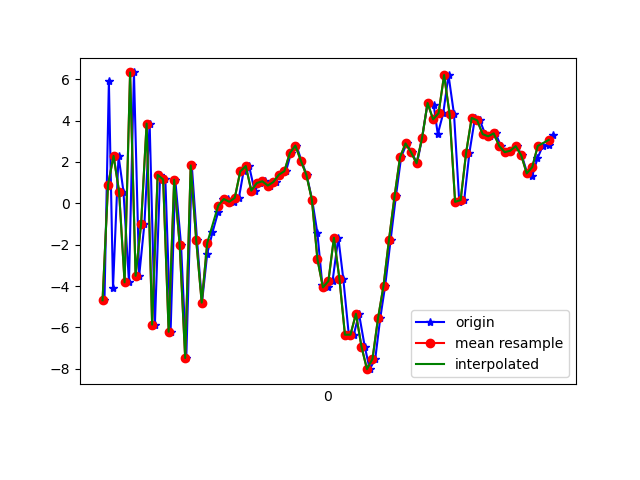

Data behind this chart, as committed beside it:
1617819181247, 514824799740026, -4.6893253, -1.547866, -4.2993484
1617819181263, 514824818970796, 5.904, 0.5645, 1.075
1617819181278, 514824838201566, -4.093, -1.319, 2.934
1617819181298, 514824857432336, 2.294, 0.2664, -6.626
1617819181316, 514824876663106, 0.5693, -0.3402, 8.111
1617819181336, 514824895893876, -3.821, -1.128, -6.553
1617819181354, 514824915124646, 6.33, 0.7492, 1.422
1617819181373, 514824934355416, -3.505, -1.033, 4.64
1617819181392, 514824953586186, -0.994, 0.162, -8.192
1617819181411, 514824972816956, 3.856, 0.9227, 6.204
1617819181430, 514824992047726, -5.865, -0.9706, 0.2973
1617819181449, 514825011278496, 1.375, 0.9936, -5.939
1617819181468, 514825030509266, 1.153, 1.079, 8.315
1617819181487, 514825049740036, -6.213, 0.9891, -2.409
1617819181504, 514825068970806, 1.14, 4.938, -3.427
1617819181525, 514825088201576, -2.011, 5.524, 8.354
1617819181544, 514825107432346, -7.482, 2.821, -4.229
1617819181564, 514825126663116, 1.833, 1.44, -1.711
1617819181583, 514825145893886, -1.776, 0.6953, 9.977
1617819181601, 514825165124656, -4.803, 2.216, -3.878
1617819181620, 514825184355426, -2.436, 4.529, 3.453
1617819181639, 514825203586196, -1.41, 4.401, 0.547
1617819181660, 514825222816966, -0.4073, 2.373, 2.684
1617819181677, 514825242047736, 0.1963, 1.315, 2.933
1617819181697, 514825261278506, 0.2092, 1.896, 2.81
1617819181716, 514825280509276, 0.07493, 2.624, 1.932
1617819181735, 514825299740046, 0.2628, 0.5682, 0.6421
1617819181752, 514825318970816, 1.542, -1.917, 0.7284
1617819181772, 514825338201586, 1.803, -2.039, 0.9145
1617819181792, 514825357432356, 0.6109, 0.0139, -0.2895
1617819181811, 514825376663126, 0.9801, 1.423, -2.842
1617819181828, 514825395893896, 1.066, 1.349, -5.283
1617819181849, 514825415124666, 0.8581, 1.003, -7.221
1617819181868, 514825434355436, 1.028, 1.564, -8.751
1617819181886, 514825453586206, 1.382, 1.531, -8.77
1617819181906, 514825472816976, 1.553, 2.146, -8.551
1617819181924, 514825492047746, 2.432, 3.346, -8.643
1617819181944, 514825511278516, 2.794, 3.849, -7.943
1617819181962, 514825530509286, 2.061, 3.528, -6.95
1617819181981, 514825549740056, 1.372, 2.777, -6.274
1617819182001, 514825568970826, 0.1709, 2.045, -6.722
1617819182020, 514825588201596, -1.441, 1.217, -7.155
1617819182038, 514825607432366, -3.951, -0.03947, -5.619
1617819182057, 514825626663136, -4.065, -0.37, -2.817
1617819182075, 514825645893906, -3.761, -1.118, -0.6261
1617819182096, 514825665124676, -1.663, -2.417, -1.673
1617819182114, 514825684355446, -3.651, -1.891, -2.566
1617819182134, 514825703586216, -6.356, -4.029, 3.339
1617819182152, 514825722816986, -6.354, -4.591, 5.998
1617819182171, 514825742047756, -5.342, -3.057, 5.588
1617819182192, 514825761278526, -6.931, -1.004, 7.425
1617819182210, 514825780509296, -8.021, 1.248, 10.63
1617819182230, 514825799740066, -7.528, 1.953, 14.57
1617819182248, 514825818970836, -5.569, 0.9969, 15.76
1617819182266, 514825838201606, -3.989, -0.9982, 14.31
1617819182286, 514825857432376, -1.751, -1.202, 11.46
1617819182305, 514825876663146, 0.3349, 0.1089, 9.829
1617819182324, 514825895893916, 2.229, 1.745, 8.482
1617819182344, 514825915124686, 2.896, 2.162, 7.515
1617819182362, 514825934355456, 2.473, 1.328, 6.05
1617819182382, 514825953586226, 1.936, 0.6545, 3.196
... 26 more rows
